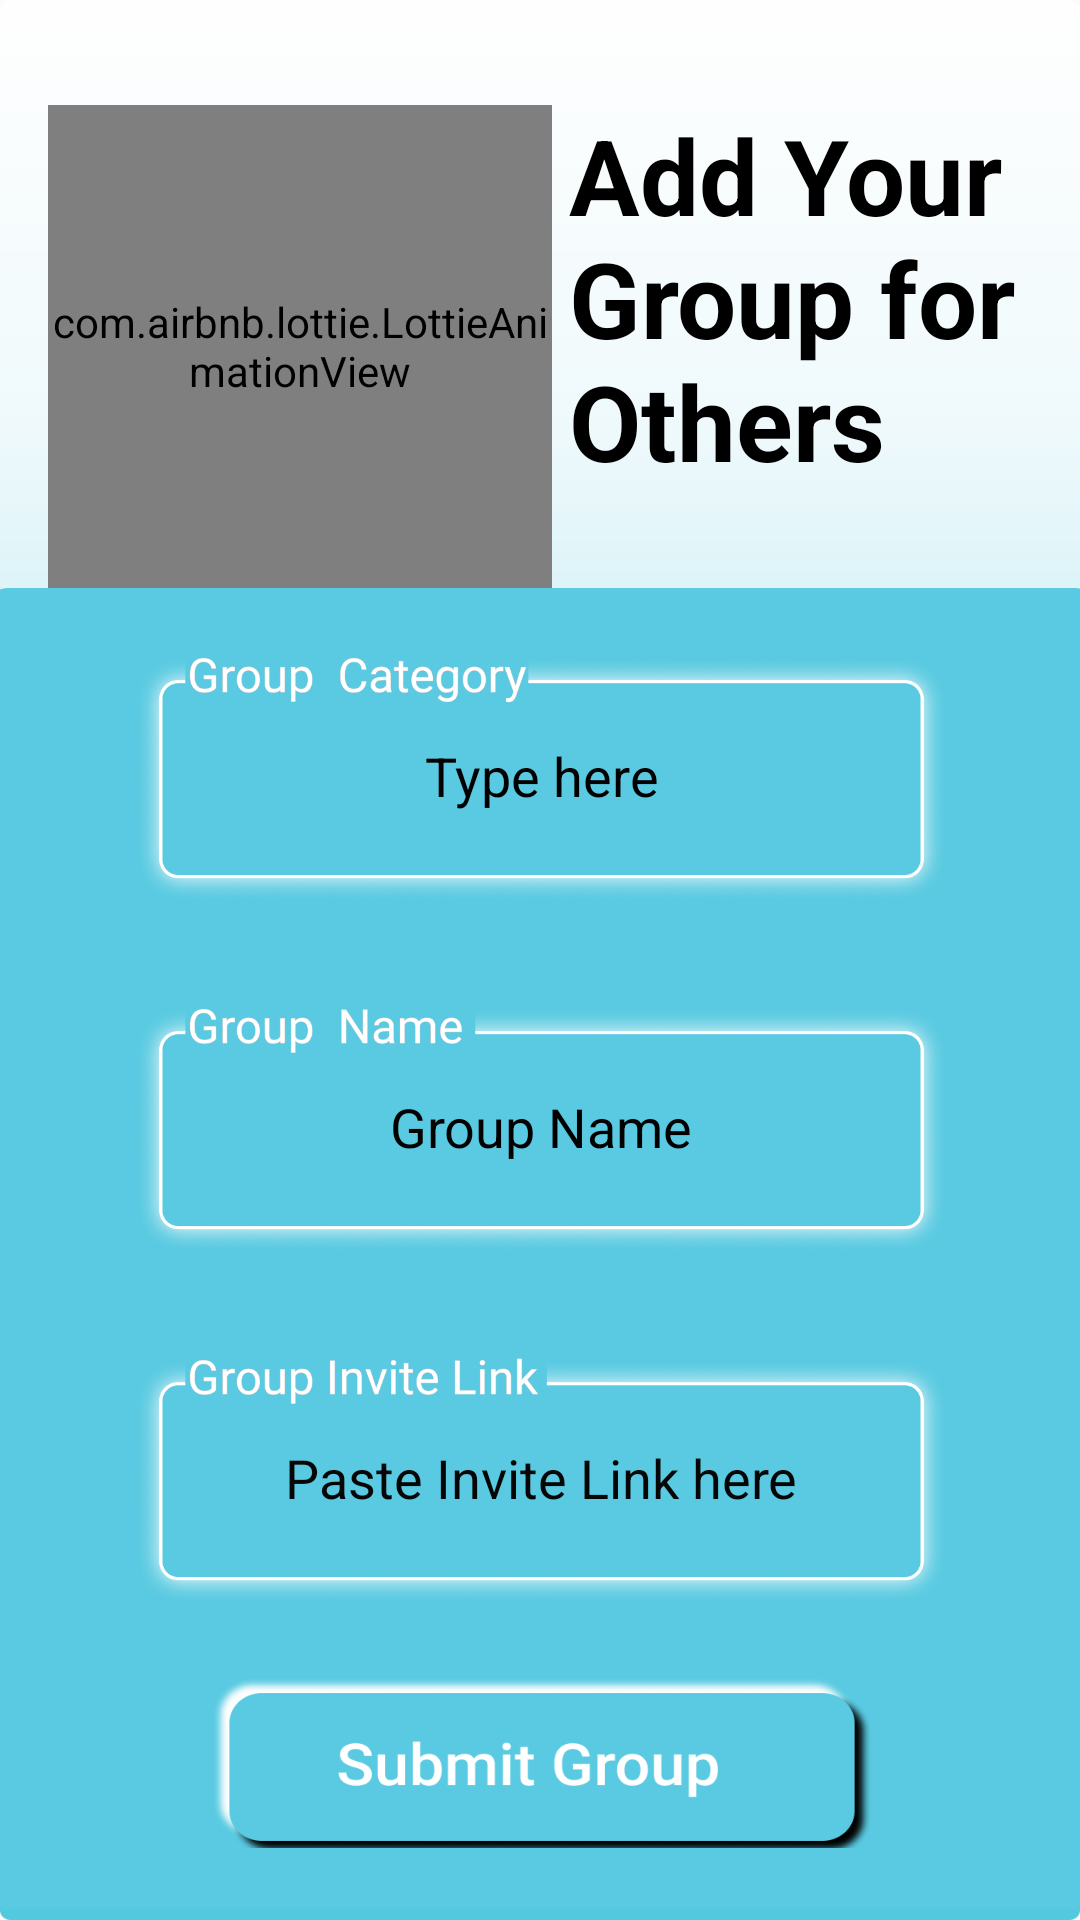

The Android layout XML behind this screen, and the referenced resources:
<!-- AndroidManifest.xml: application theme Theme.Myappstt -->
<!-- res/layout/fragment_add_grp_.xml -->
<?xml version="1.0" encoding="utf-8"?>
<FrameLayout xmlns:android="http://schemas.android.com/apk/res/android"
    xmlns:app="http://schemas.android.com/apk/res-auto"
    xmlns:tools="http://schemas.android.com/tools"
    android:layout_width="match_parent"
    android:layout_height="match_parent"
    android:layout_gravity="center"
    android:background="@drawable/bgc">


    

    <androidx.constraintlayout.widget.ConstraintLayout
        android:id="@+id/constraintLayout2"
        android:layout_width="match_parent"
        android:layout_height="match_parent">


        <androidx.constraintlayout.widget.ConstraintLayout
            android:id="@+id/cntst"
            android:layout_width="375dp"
            android:layout_height="440dp"
            android:layout_marginStart="16dp"
            android:layout_marginEnd="16dp"
            android:background="@drawable/ad_bg"
            android:padding="20dp"
            app:layout_constraintEnd_toEndOf="parent"
            app:layout_constraintStart_toStartOf="parent"
            app:layout_constraintTop_toBottomOf="@+id/lottieAnimationView">


            <EditText
                android:id="@+id/nam_box"
                android:layout_width="match_parent"
                android:layout_height="85dp"
                android:layout_marginStart="32dp"
                android:layout_marginTop="32dp"
                android:layout_marginEnd="32dp"
                android:background="@drawable/nme"
                android:gravity="center"
                android:hint="Group Name"
                android:textColor="#020101"
                android:textColorHint="#000000"
                android:textStyle="normal"
                app:layout_constraintEnd_toEndOf="parent"
                app:layout_constraintStart_toStartOf="parent"
                app:layout_constraintTop_toBottomOf="@+id/categry_box" />

            <EditText
                android:id="@+id/link_box"
                android:layout_width="match_parent"
                android:layout_height="85dp"
                android:layout_marginStart="32dp"
                android:layout_marginTop="32dp"
                android:layout_marginEnd="32dp"
                android:background="@drawable/invt"
                android:gravity="center"
                android:hint="Paste Invite Link here"
                android:textColor="#070606"
                android:textColorHint="#070606"
                android:textStyle="normal"
                app:layout_constraintEnd_toEndOf="parent"
                app:layout_constraintHorizontal_bias="0.0"
                app:layout_constraintStart_toStartOf="parent"
                app:layout_constraintTop_toBottomOf="@+id/nam_box" />


            <EditText
                android:id="@+id/categry_box"
                android:layout_width="match_parent"
                android:layout_height="85dp"
                android:layout_marginStart="32dp"
                android:layout_marginTop="20dp"
                android:layout_marginEnd="32dp"
                android:background="@drawable/ctgry"
                android:gravity="center"
                android:hint="Type here"
                android:textColor="#000000"
                android:textColorHint="#000000"
                android:textSize="18sp"
                app:layout_constraintEnd_toEndOf="parent"
                app:layout_constraintHorizontal_bias="0.491"
                app:layout_constraintStart_toStartOf="parent" />

            <Button
                android:id="@+id/button2"
                android:layout_width="220dp"
                android:layout_height="60dp"
                android:layout_marginStart="16dp"
                android:layout_marginTop="24dp"
                android:layout_marginEnd="16dp"
                android:background="@drawable/ad_btn"
                app:layout_constraintEnd_toEndOf="parent"
                app:layout_constraintStart_toStartOf="parent"
                app:layout_constraintTop_toBottomOf="@+id/link_box" />

        </androidx.constraintlayout.widget.ConstraintLayout>

        <TextView
            android:id="@+id/textView2"
            android:layout_width="181dp"
            android:layout_height="154dp"
            android:layout_marginStart="24dp"
            android:layout_marginTop="35dp"
            android:layout_marginEnd="8dp"
            android:text="Add Your Group for Others"
            android:textColor="#000000"
            android:textDirection="firstStrongRtl"
            android:textSize="35sp"
            android:textStyle="bold"
            app:layout_constraintEnd_toEndOf="parent"
            app:layout_constraintStart_toEndOf="@+id/lottieAnimationView"
            app:layout_constraintTop_toTopOf="parent" />

        <com.airbnb.lottie.LottieAnimationView
            android:id="@+id/lottieAnimationView"
            android:layout_width="168dp"
            android:layout_height="161dp"
            android:layout_marginStart="16dp"
            android:layout_marginTop="35dp"
            app:layout_constraintStart_toStartOf="parent"
            app:layout_constraintTop_toTopOf="parent"
            app:lottie_autoPlay="true"
            app:lottie_loop="true"
            app:lottie_rawRes="@raw/offc" />


    </androidx.constraintlayout.widget.ConstraintLayout>

</FrameLayout>
<!-- resources referenced by this layout -->
<resources>
  <!-- drawable ad_bg: png bitmap (drawable, 15432 bytes) -->
  <!-- drawable ad_btn: png bitmap (drawable, 26177 bytes) -->
  <!-- drawable bgc: png bitmap (drawable-v24, 61401 bytes) -->
  <!-- drawable ctgry: png bitmap (drawable, 55118 bytes) -->
  <!-- drawable invt: png bitmap (drawable, 51751 bytes) -->
  <!-- drawable nme: png bitmap (drawable, 51132 bytes) -->
  <style name="Theme.Myappstt" parent="Theme.AppCompat.DayNight.NoActionBar">
          
          <item name="colorPrimary">@color/green_500</item>
          <item name="colorPrimaryVariant">@color/purple_200</item>
          <item name="colorOnPrimary">@color/teal_200</item>
          
          <item name="colorSecondary">@color/teal_200</item>
          <item name="colorSecondaryVariant">@color/teal_700</item>
          <item name="colorOnSecondary">@color/green_700</item>
          
          <item name="android:statusBarColor">#FFFFFF</item>
  
          
      
          
      </style>
  <color name="green_500">#59cae1</color>
  <color name="purple_200">#FFBB86FC</color>
  <color name="teal_200">#69E078</color>
  <color name="teal_700">#FF018786</color>
  <color name="green_700">#FFFFFF</color>
</resources>
